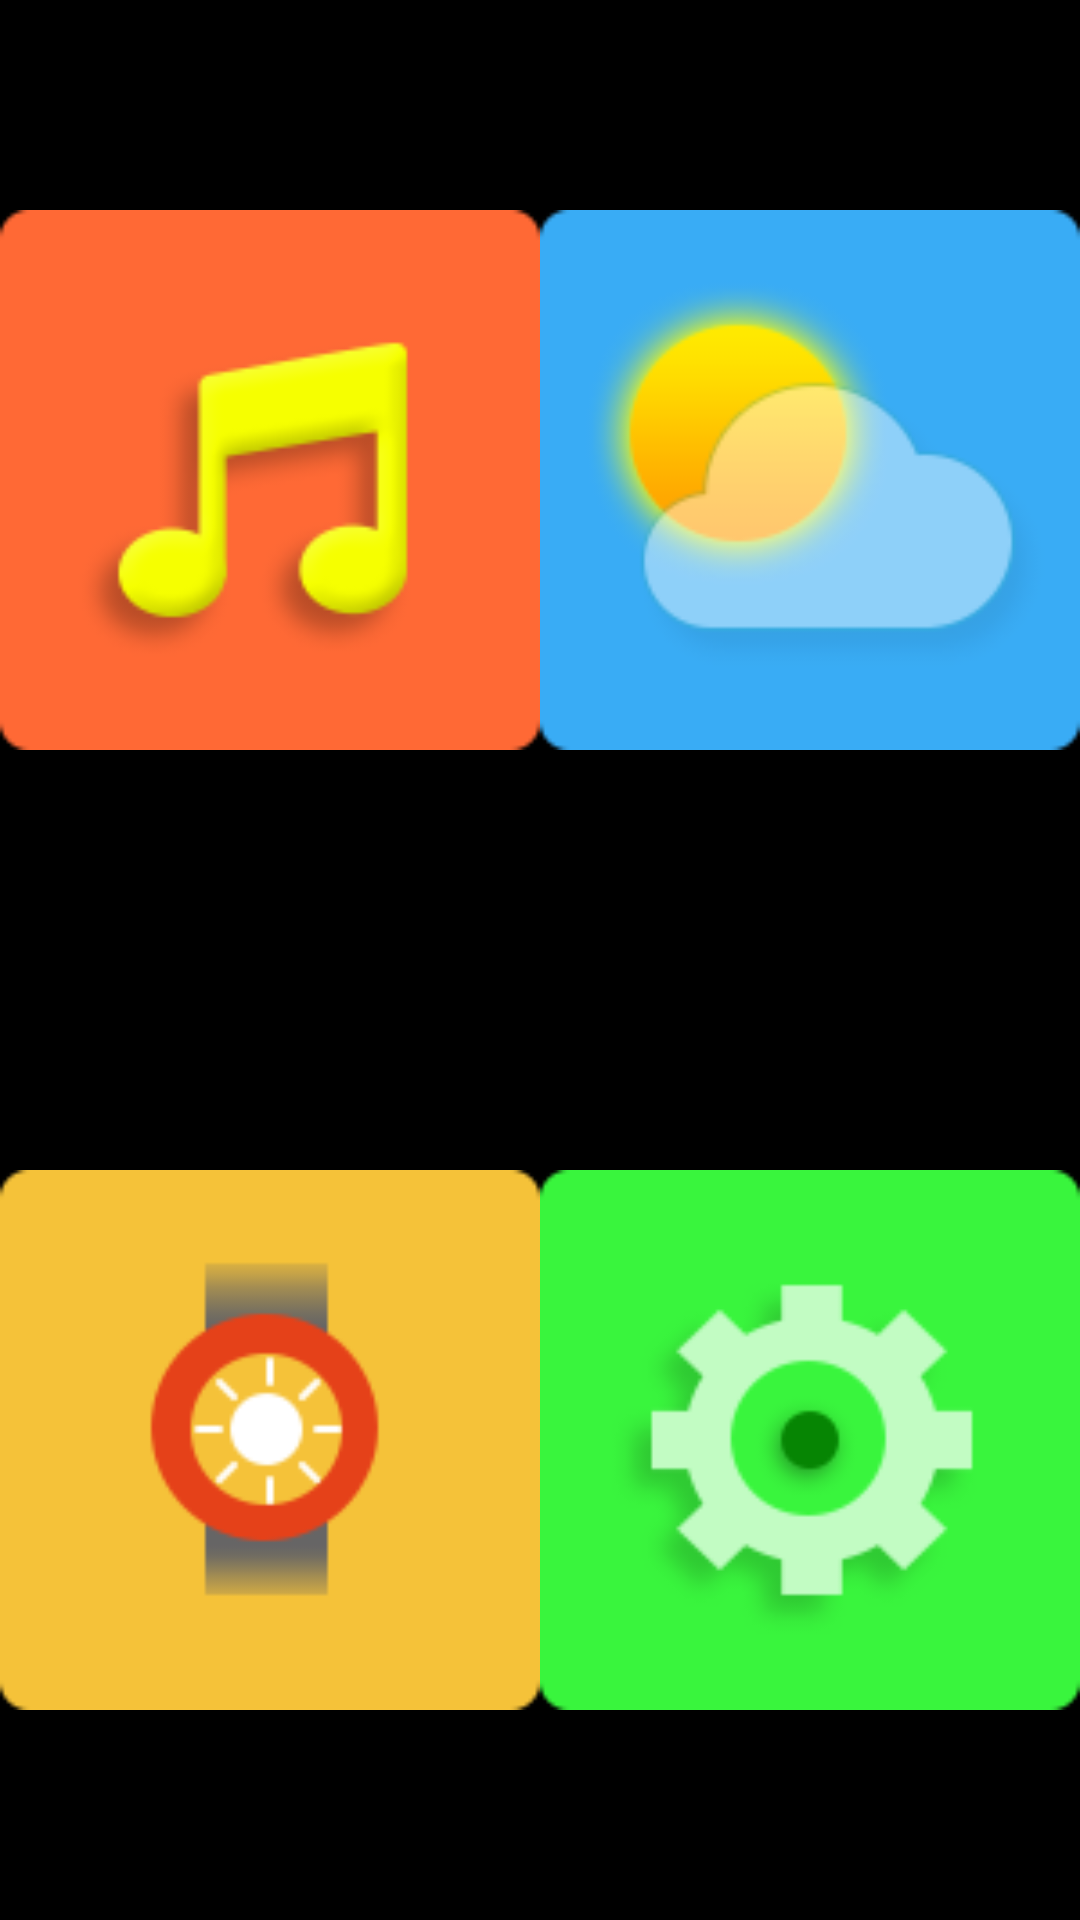

Android layout source for this screen:
<!-- AndroidManifest.xml: application theme AppTheme -->
<!-- res/layout/fragment_quick.xml -->
<LinearLayout xmlns:android="http://schemas.android.com/apk/res/android"
    xmlns:tools="http://schemas.android.com/tools"
    android:layout_width="match_parent"
    android:layout_height="match_parent"
    android:layout_gravity="center"
    android:orientation="vertical"
    android:background="#ff000000"
    tools:context="com.cj.wtlauncher.QuickFragment" >

    <LinearLayout
        android:layout_width="match_parent"
        android:layout_height="0dp"
        android:layout_weight="1">
        <ImageView 
            android:id="@+id/quick_music"
            android:layout_width="0dp"
            android:layout_height="match_parent"
            android:layout_weight="1"
            android:src="@drawable/quick_grid_music"/>
        <ImageView 
            android:id="@+id/quick_weather"
            android:layout_width="0dp"
            android:layout_height="match_parent"
            android:layout_weight="1"
            android:src="@drawable/quick_grid_weather"/>
    </LinearLayout>
    <LinearLayout
        android:layout_width="match_parent"
        android:layout_height="0dp"
        android:layout_weight="1">
        <ImageView 
            android:id="@+id/quick_profile"
            android:layout_width="0dp"
            android:layout_height="match_parent"
            android:layout_weight="1"
            android:src="@drawable/quick_grid_profile_normal"/>
        <ImageView 
            android:id="@+id/quick_settings"
            android:layout_width="0dp"
            android:layout_height="match_parent"
            android:layout_weight="1"
            android:src="@drawable/quick_grid_settings"/>
    </LinearLayout>

</LinearLayout>
<!-- resources referenced by this layout -->
<resources>
  <!-- drawable quick_grid_music: png bitmap (drawable-mdpi, 4885 bytes) -->
  <!-- drawable quick_grid_profile_normal: png bitmap (drawable-mdpi, 2393 bytes) -->
  <!-- drawable quick_grid_settings: png bitmap (drawable-mdpi, 6094 bytes) -->
  <!-- drawable quick_grid_weather: png bitmap (drawable-mdpi, 7773 bytes) -->
  <style name="AppTheme" parent="android:Theme.NoTitleBar">
          
          <item name="android:activityOpenEnterAnimation">@null</item>
      	<item name="android:activityOpenExitAnimation">@null</item>
      	<item name="android:activityCloseEnterAnimation">@null</item>
      	<item name="android:activityCloseExitAnimation">@null</item>
      </style>
</resources>
